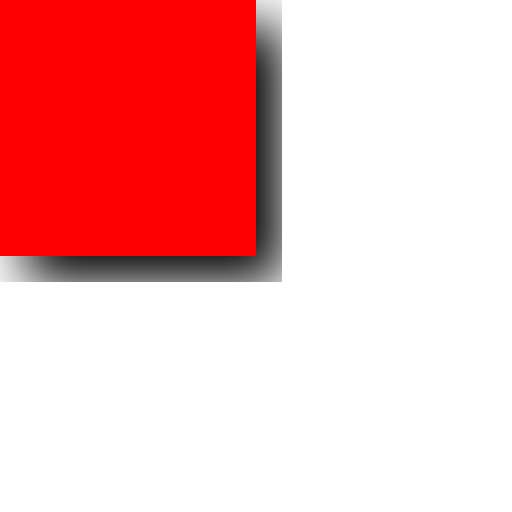
t = 0.00 s
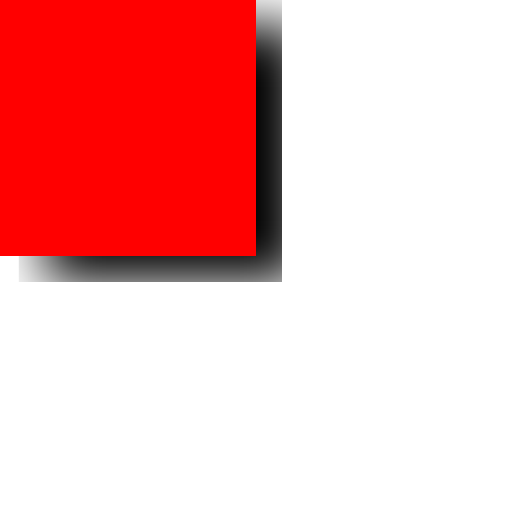
t = 0.25 s
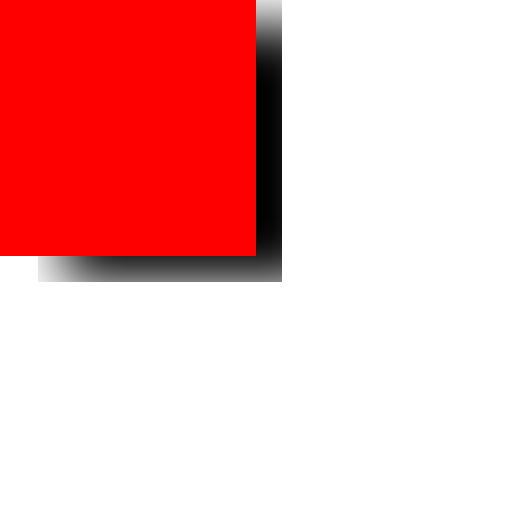
t = 0.50 s
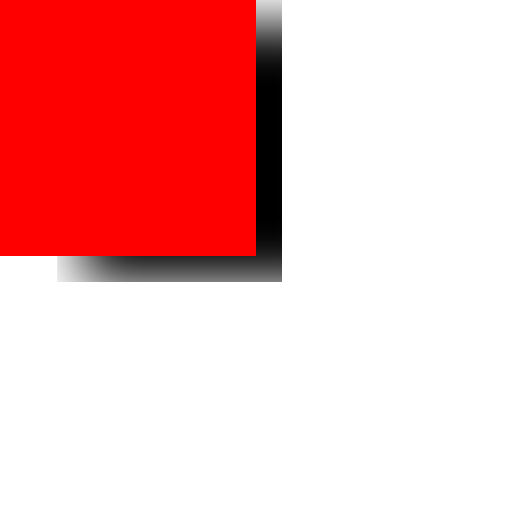
t = 0.75 s
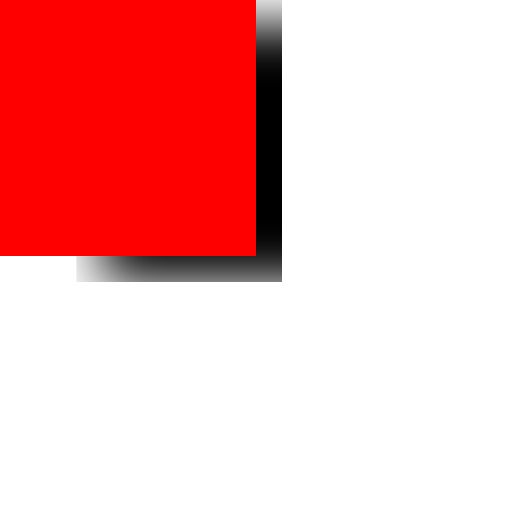
t = 1.00 s

The animated SVG that drew these frames (rendered in a browser with its animation timeline set to each time). Animation: 1 SMIL element (animate=1); one cycle of 1.00 s.

<svg xmlns="http://www.w3.org/2000/svg" width="100" height="100" viewBox="0 0 100 100">
  <defs>
    <filter id="f">
      <feGaussianBlur in="SourceAlpha" stdDeviation="5"/>
      <feOffset dx="5" dy="5">
        <animate attributeName="dx" from="5" to="20" dur="1s" fill="freeze"/>
      </feOffset>
      <feColorMatrix type="matrix" values="0 0 0 0 0 0 0 0 0 0 0 0 0 0 0 0 0 0 1 0"/>
      <feMerge>
        <feMergeNode/>
        <feMergeNode in="SourceGraphic"/>
      </feMerge>
    </filter>
  </defs>
  <rect width="50" height="50" fill="red" filter="url(#f)"/>
</svg>
